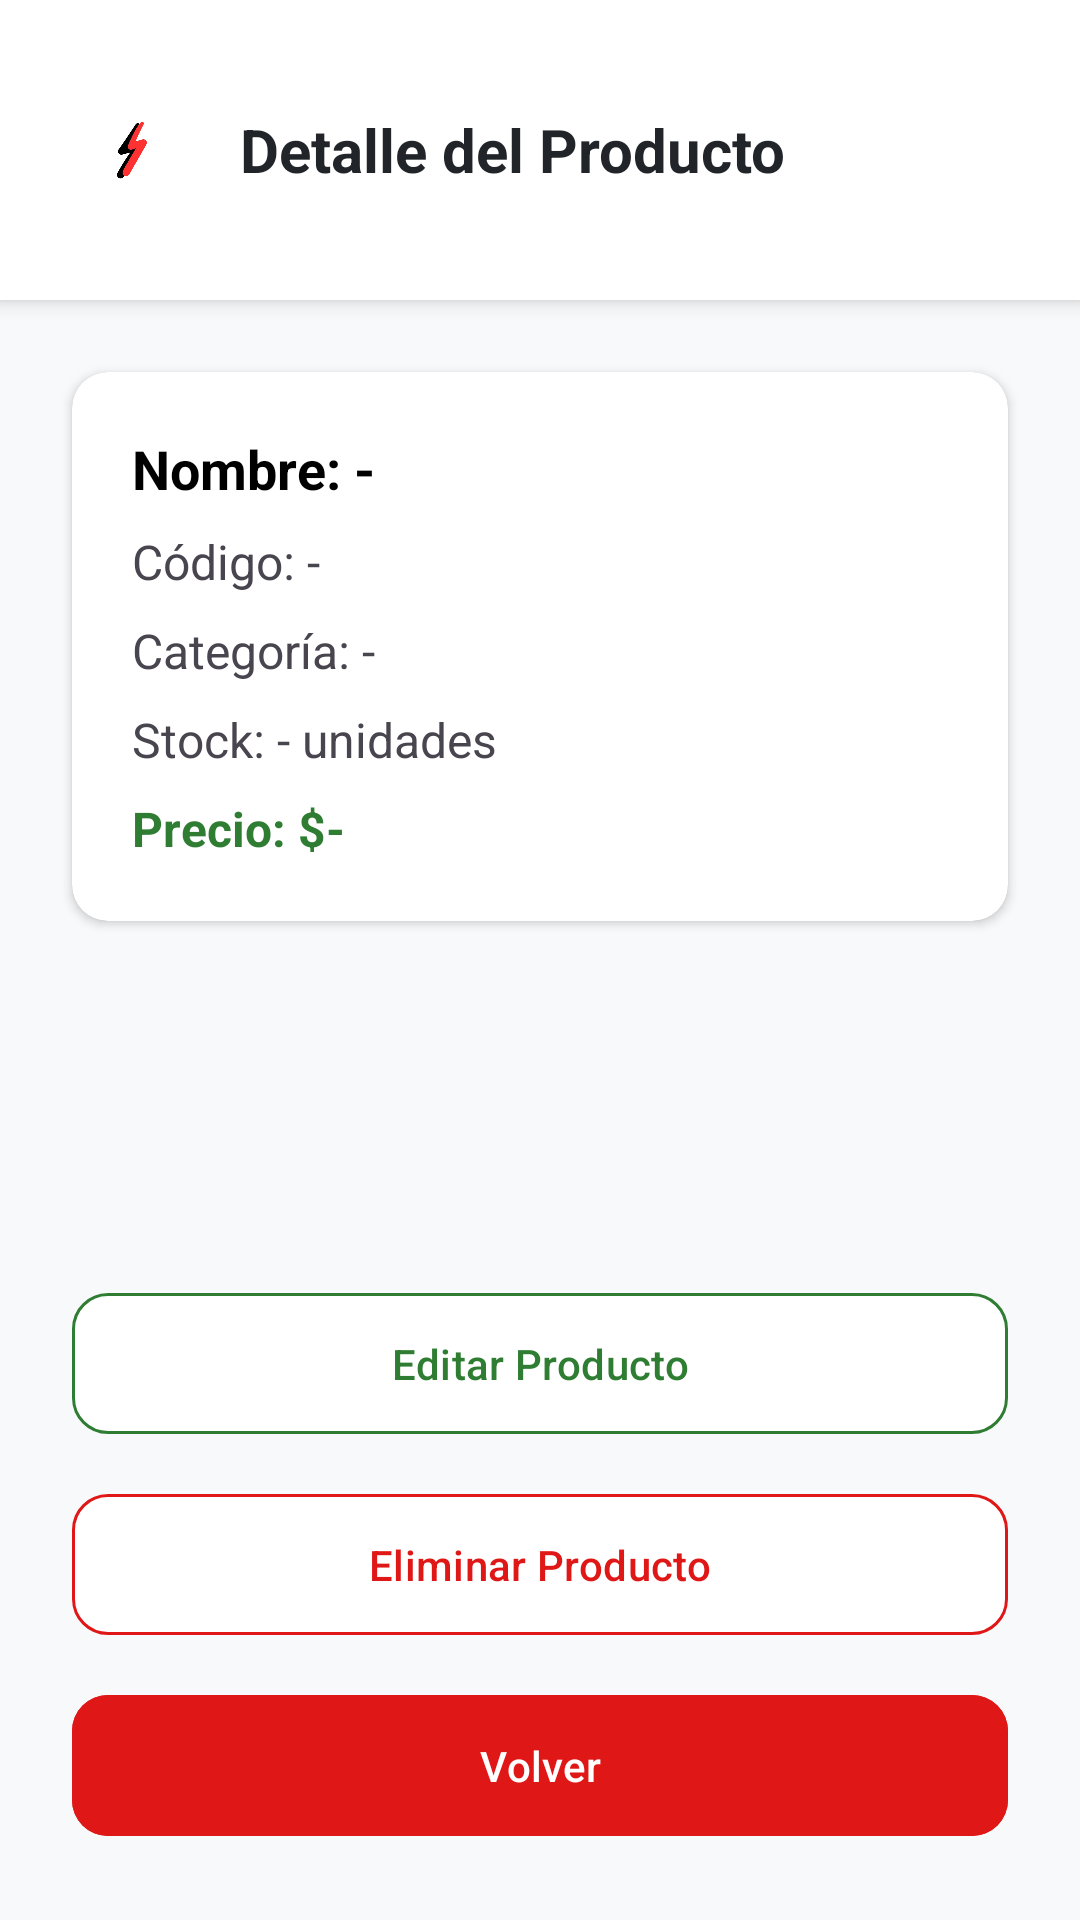

This screen was rendered from an Android layout file. Write that file and the resources it references.
<!-- AndroidManifest.xml: application theme Theme.ImpulseApp -->
<!-- res/layout/activity_inventario_detalle_producto.xml -->
<?xml version="1.0" encoding="utf-8"?>
<androidx.constraintlayout.widget.ConstraintLayout xmlns:android="http://schemas.android.com/apk/res/android"
    xmlns:app="http://schemas.android.com/apk/res-auto"
    xmlns:tools="http://schemas.android.com/tools"
    android:id="@+id/main"
    android:layout_width="match_parent"
    android:layout_height="match_parent"
    android:background="#F8F9FA"
    tools:context=".inventario_detalle_producto">

    <LinearLayout
        android:id="@+id/layoutHeader"
        android:layout_width="match_parent"
        android:layout_height="100dp"
        android:background="#FFFFFF"
        android:elevation="4dp"
        android:gravity="center_vertical"
        android:orientation="horizontal"
        android:paddingStart="24dp"
        android:paddingEnd="24dp"
        app:layout_constraintTop_toTopOf="parent">

        <ImageView
            android:layout_width="40dp"
            android:layout_height="40dp"
            android:src="@drawable/rayitoimpulse"
            android:contentDescription="Logo" />

        <TextView
            android:layout_width="wrap_content"
            android:layout_height="wrap_content"
            android:layout_marginStart="16dp"
            android:text="Detalle del Producto"
            android:textColor="#212529"
            android:textSize="20sp"
            android:textStyle="bold" />
    </LinearLayout>

    <androidx.cardview.widget.CardView
        android:layout_width="match_parent"
        android:layout_height="wrap_content"
        android:layout_margin="24dp"
        app:cardCornerRadius="12dp"
        app:cardElevation="2dp"
        app:layout_constraintTop_toBottomOf="@id/layoutHeader">

        <LinearLayout
            android:layout_width="match_parent"
            android:layout_height="wrap_content"
            android:orientation="vertical"
            android:padding="20dp">

            <TextView
                android:id="@+id/txtDetalleNombre"
                android:layout_width="wrap_content"
                android:layout_height="wrap_content"
                android:text="Nombre: -"
                android:textSize="18sp"
                android:textStyle="bold"
                android:textColor="@color/black" />

            <TextView
                android:id="@+id/txtDetalleCodigo"
                android:layout_width="wrap_content"
                android:layout_height="wrap_content"
                android:layout_marginTop="8dp"
                android:text="Código: -"
                android:textSize="16sp" />

            <TextView
                android:id="@+id/txtDetalleCategoria"
                android:layout_width="wrap_content"
                android:layout_height="wrap_content"
                android:layout_marginTop="8dp"
                android:text="Categoría: -"
                android:textSize="16sp" />

            <TextView
                android:id="@+id/txtDetalleStock"
                android:layout_width="wrap_content"
                android:layout_height="wrap_content"
                android:layout_marginTop="8dp"
                android:text="Stock: - unidades"
                android:textSize="16sp" />

            <TextView
                android:id="@+id/txtDetallePrecio"
                android:layout_width="wrap_content"
                android:layout_height="wrap_content"
                android:layout_marginTop="8dp"
                android:text="Precio: $-"
                android:textSize="16sp"
                android:textColor="#2E7D32"
                android:textStyle="bold" />

        </LinearLayout>
    </androidx.cardview.widget.CardView>

    <com.google.android.material.button.MaterialButton
        android:id="@+id/btnEditarDetalle"
        android:layout_width="match_parent"
        android:layout_height="55dp"
        android:layout_marginStart="24dp"
        android:layout_marginEnd="24dp"
        android:layout_marginBottom="12dp"
        android:backgroundTint="#FFFFFF"
        android:text="Editar Producto"
        android:textColor="#2E7D32"
        app:strokeColor="#2E7D32"
        app:strokeWidth="1dp"
        app:cornerRadius="12dp"
        app:layout_constraintBottom_toTopOf="@id/btnEliminarDetalle" />

    <com.google.android.material.button.MaterialButton
        android:id="@+id/btnEliminarDetalle"
        android:layout_width="match_parent"
        android:layout_height="55dp"
        android:layout_marginStart="24dp"
        android:layout_marginEnd="24dp"
        android:layout_marginBottom="12dp"
        android:backgroundTint="#FFFFFF"
        android:text="Eliminar Producto"
        android:textColor="#E01717"
        app:strokeColor="#E01717"
        app:strokeWidth="1dp"
        app:cornerRadius="12dp"
        app:layout_constraintBottom_toTopOf="@id/btnVolverDetalle" />

    <com.google.android.material.button.MaterialButton
        android:id="@+id/btnVolverDetalle"
        android:layout_width="match_parent"
        android:layout_height="55dp"
        android:layout_marginStart="24dp"
        android:layout_marginEnd="24dp"
        android:layout_marginBottom="24dp"
        android:backgroundTint="#E01717"
        android:text="Volver"
        android:textColor="#FFFFFF"
        app:cornerRadius="12dp"
        app:layout_constraintBottom_toBottomOf="parent" />

</androidx.constraintlayout.widget.ConstraintLayout>
<!-- resources referenced by this layout -->
<resources>
  <color name="black">#FF000000</color>
  <!-- drawable rayitoimpulse: png bitmap (drawable, 42814 bytes) -->
  <style name="Theme.ImpulseApp" parent="Base.Theme.ImpulseApp" />
  <style name="Base.Theme.ImpulseApp" parent="Theme.Material3.DayNight.NoActionBar">
          
          
      </style>
</resources>
